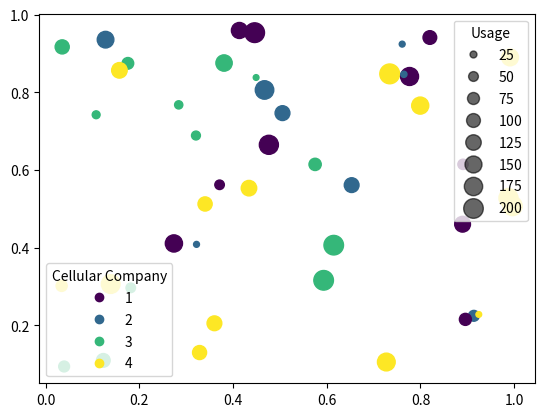

The matplotlib source for this figure:
import matplotlib.pyplot as plt
import numpy as np

N = 45
x, y = np.random.rand(2, N)
c = np.random.randint(1, 5, size=N)
s = np.random.randint(10, 220, size=N)

fig, ax = plt.subplots()

scatter = ax.scatter(x, y, c=c, s=s)

legend1 = ax.legend(*scatter.legend_elements(),
                    loc="lower left", title="Cellular Company")
ax.add_artist(legend1)

handles, labels = scatter.legend_elements(prop="sizes", alpha=0.6)
legend2 = ax.legend(handles, labels, loc="upper right", title="Usage")

plt.show()